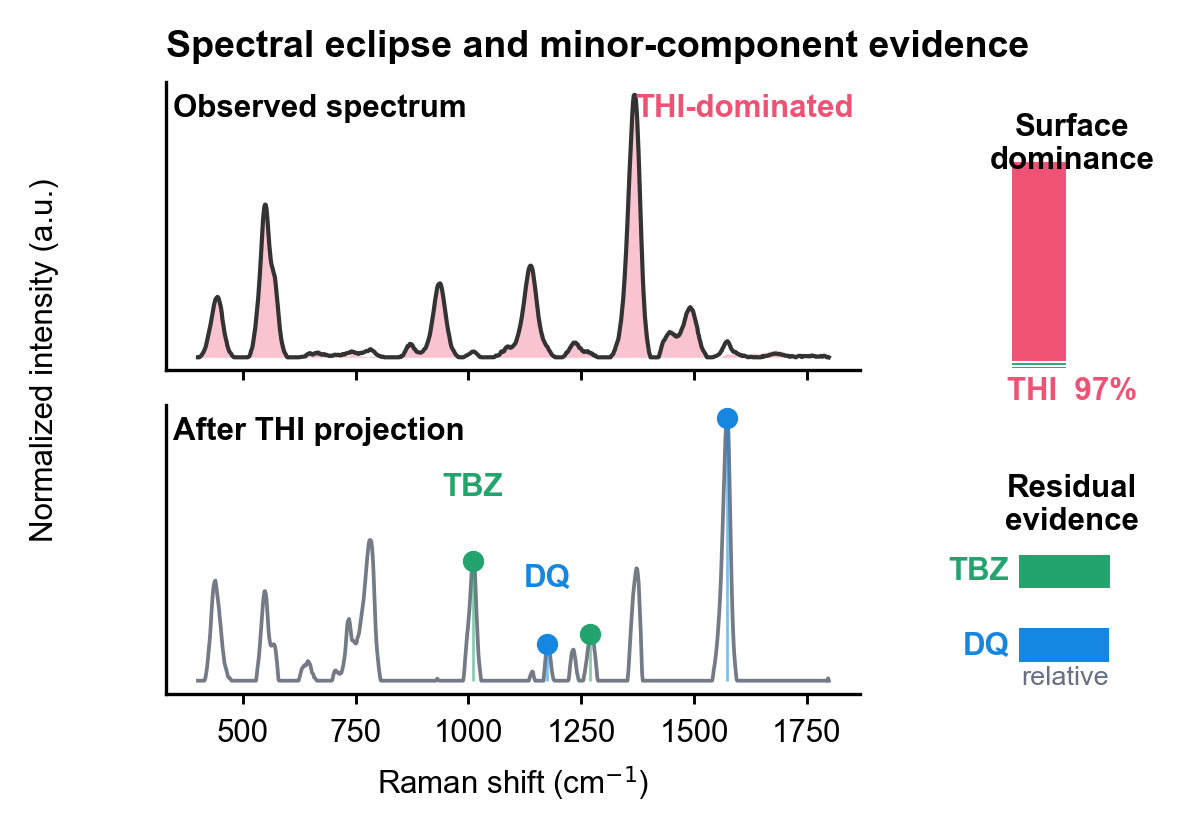

Values plotted in this chart, from the file beside it:
raman_shift_cm-1, observed_normalized, fitted_THI_component, residual_after_THI
400.7, 0.0, 0.0, 0.0
402.2, 0.0, 0.0, 0.0
403.8, 0.0, 0.0001545, 0.0
405.4, 0.0005062, 0.0008818, 0.0
406.9, 0.001024, 0.001424, 0.0
408.4, 0.001436, 0.001794, 0.0
410.0, 0.002257, 0.002576, 0.0
411.6, 0.003205, 0.003445, 0.0
413.1, 0.004094, 0.004215, 0.0
414.6, 0.005274, 0.005327, 0.0
416.2, 0.006477, 0.006435, 4.139605714102625e-05
417.8, 0.007847, 0.007697, 0.0001505
419.3, 0.01006, 0.009755, 0.0003035
420.9, 0.01254, 0.01204, 0.000496
422.4, 0.01498, 0.01426, 0.0007271
423.9, 0.01718, 0.01618, 0.0009984
425.5, 0.01968, 0.01844, 0.001242
427.1, 0.02231, 0.02077, 0.001535
428.6, 0.02501, 0.02311, 0.001896
430.1, 0.02808, 0.02575, 0.002325
431.7, 0.0313, 0.02858, 0.002718
433.2, 0.03458, 0.03151, 0.003063
434.8, 0.03762, 0.03428, 0.003341
436.4, 0.04008, 0.03659, 0.003489
437.9, 0.04224, 0.03866, 0.003587
439.4, 0.04416, 0.04055, 0.00361
441.0, 0.04492, 0.04147, 0.003442
442.6, 0.04556, 0.04232, 0.00324
444.1, 0.04606, 0.043, 0.003057
445.6, 0.04552, 0.04266, 0.002864
447.2, 0.04406, 0.04145, 0.002608
448.8, 0.04211, 0.03979, 0.002322
450.3, 0.03993, 0.03785, 0.002083
451.9, 0.03732, 0.03553, 0.001795
453.4, 0.03385, 0.03235, 0.001505
454.9, 0.02878, 0.02753, 0.001245
456.5, 0.02563, 0.0246, 0.001035
458.1, 0.02228, 0.02146, 0.0008228
459.6, 0.01847, 0.01785, 0.0006171
461.1, 0.016, 0.01546, 0.0005358
462.7, 0.0138, 0.01335, 0.000446
464.2, 0.01163, 0.01129, 0.000341
465.8, 0.008921, 0.008702, 0.0002192
467.4, 0.007099, 0.006956, 0.0001437
468.9, 0.005561, 0.005454, 0.0001072
470.4, 0.004125, 0.004019, 0.0001064
472.0, 0.003684, 0.003605, 7.804497557081964e-05
473.6, 0.003052, 0.003008, 4.4240369309427735e-05
475.1, 0.002188, 0.002189, 0.0
476.6, 0.001249, 0.001332, 0.0
478.2, 0.0006993, 0.0008709, 0.0
479.8, 0.0001773, 0.0004363, 0.0
481.3, 0.0, 0.0, 0.0
482.9, 0.0, 0.0, 0.0
484.4, 0.0, 0.0, 0.0
485.9, 0.0, 0.0, 0.0
487.5, 0.0, 0.0, 0.0
489.1, 0.0, 0.0, 0.0
490.6, 0.0, 0.0, 0.0
492.1, 0.0, 0.0, 0.0
... 843 more rows
